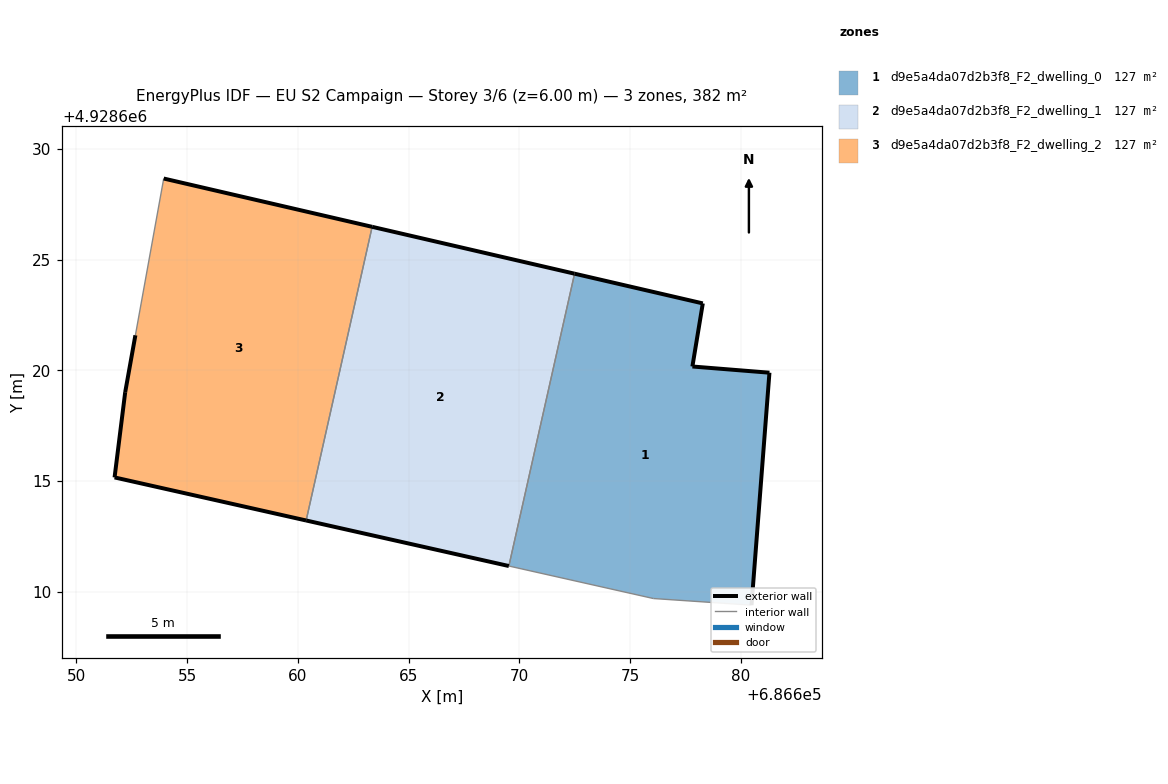
=== STOREY PLAN SPEC (per zone: floor XY polygon, exterior-wall plan segments, windows/doors) ===
zone 1: d9e5a4da07d2b3f8_F2_dwelling_0  (127.3 m²)
  floor: (686680.49, 4928609.40) (686681.30, 4928619.90) (686677.82, 4928620.18) (686678.29, 4928623.03) (686672.50, 4928624.37) (686669.53, 4928611.16) (686676.06, 4928609.70)
  exterior wall: (686681.30, 4928619.90) – (686680.49, 4928609.40)  [10.5 m]
  exterior wall: (686672.50, 4928624.37) – (686678.29, 4928623.03)  [5.9 m]
  exterior wall: (686678.29, 4928623.03) – (686677.82, 4928620.18)  [2.9 m]
  exterior wall: (686677.82, 4928620.18) – (686681.30, 4928619.90)  [3.5 m]
  interior walls: 3
zone 2: d9e5a4da07d2b3f8_F2_dwelling_1  (127.3 m²)
  floor: (686669.53, 4928611.16) (686672.50, 4928624.37) (686663.35, 4928626.49) (686660.37, 4928613.22)
  exterior wall: (686663.35, 4928626.49) – (686672.50, 4928624.37)  [9.4 m]
  exterior wall: (686669.53, 4928611.16) – (686660.37, 4928613.22)  [9.4 m]
  interior walls: 2
zone 3: d9e5a4da07d2b3f8_F2_dwelling_2  (127.3 m²)
  floor: (686660.37, 4928613.22) (686663.35, 4928626.49) (686653.94, 4928628.67) (686652.66, 4928621.59) (686652.20, 4928619.02) (686651.72, 4928615.17)
  exterior wall: (686660.37, 4928613.22) – (686651.72, 4928615.17)  [8.9 m]
  exterior wall: (686651.72, 4928615.17) – (686652.20, 4928619.02)  [3.9 m]
  exterior wall: (686652.20, 4928619.02) – (686652.66, 4928621.59)  [2.6 m]
  exterior wall: (686653.94, 4928628.67) – (686663.35, 4928626.49)  [9.7 m]
  interior walls: 2

=== DERIVED (storey summary) ===
Building: EU S2 Campaign
Storey: 3 of 6  (floor level z = 6.00 m)
Storey gross floor area: 381.9 m²
Zones on this storey: 3
  - d9e5a4da07d2b3f8_F2_dwelling_0: floor 127.3 m²; exterior wall 22.9 m (68.6 m²); WWR 0.0%
  - d9e5a4da07d2b3f8_F2_dwelling_1: floor 127.3 m²; exterior wall 18.8 m (56.3 m²); WWR 0.0%
  - d9e5a4da07d2b3f8_F2_dwelling_2: floor 127.3 m²; exterior wall 25.0 m (75.1 m²); WWR 0.0%
Zone adjacency (shared interzone walls):
  - d9e5a4da07d2b3f8_F2_dwelling_0 ↔ d9e5a4da07d2b3f8_F2_dwelling_1
  - d9e5a4da07d2b3f8_F2_dwelling_1 ↔ d9e5a4da07d2b3f8_F2_dwelling_2